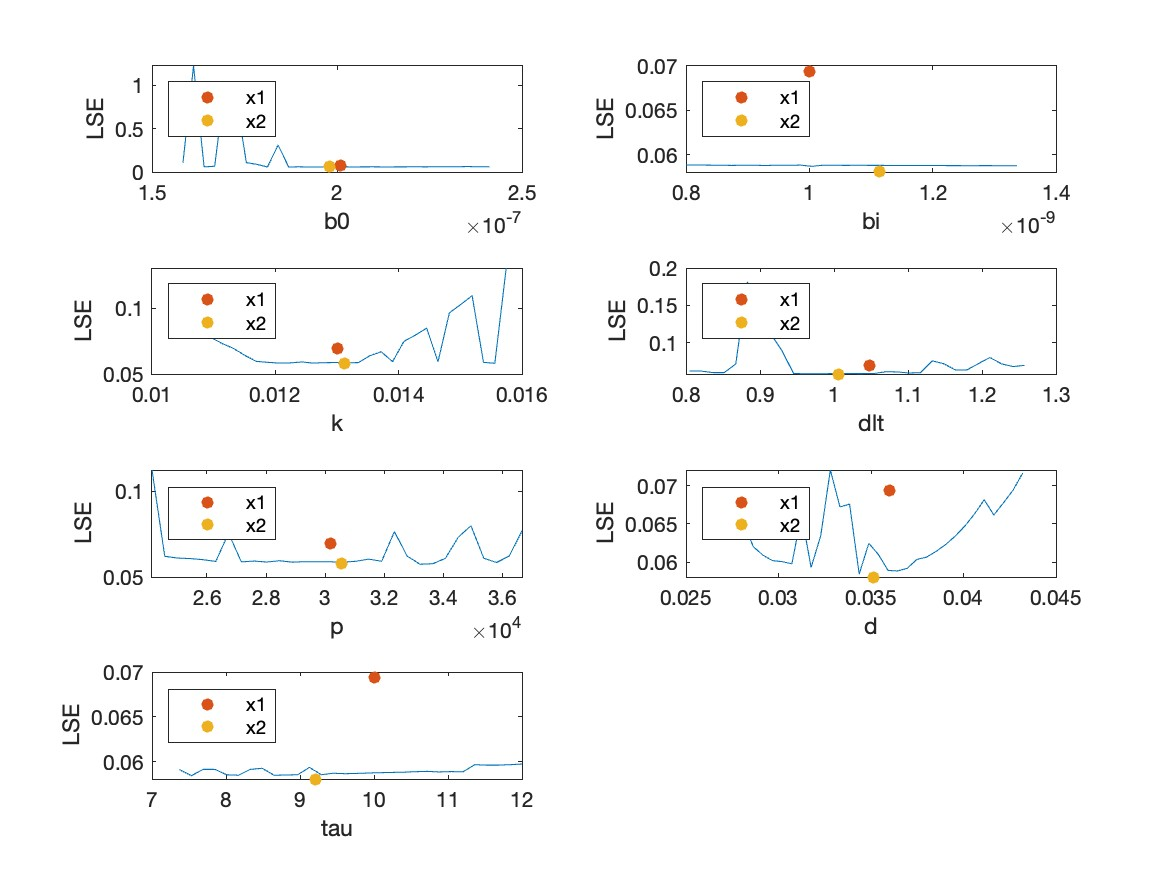

The table this chart was drawn from, first rows:
J, b0, bi, k, dlt, p, d, tau
0.06941, 2.01e-07, 1e-09, 0.013, 1.048, 30172, 0.036, 10
0.05805, 1.97963014721381e-07, 1.11399199172597e-09, 0.01312, 1.006, 30559, 0.03515, 9.216
